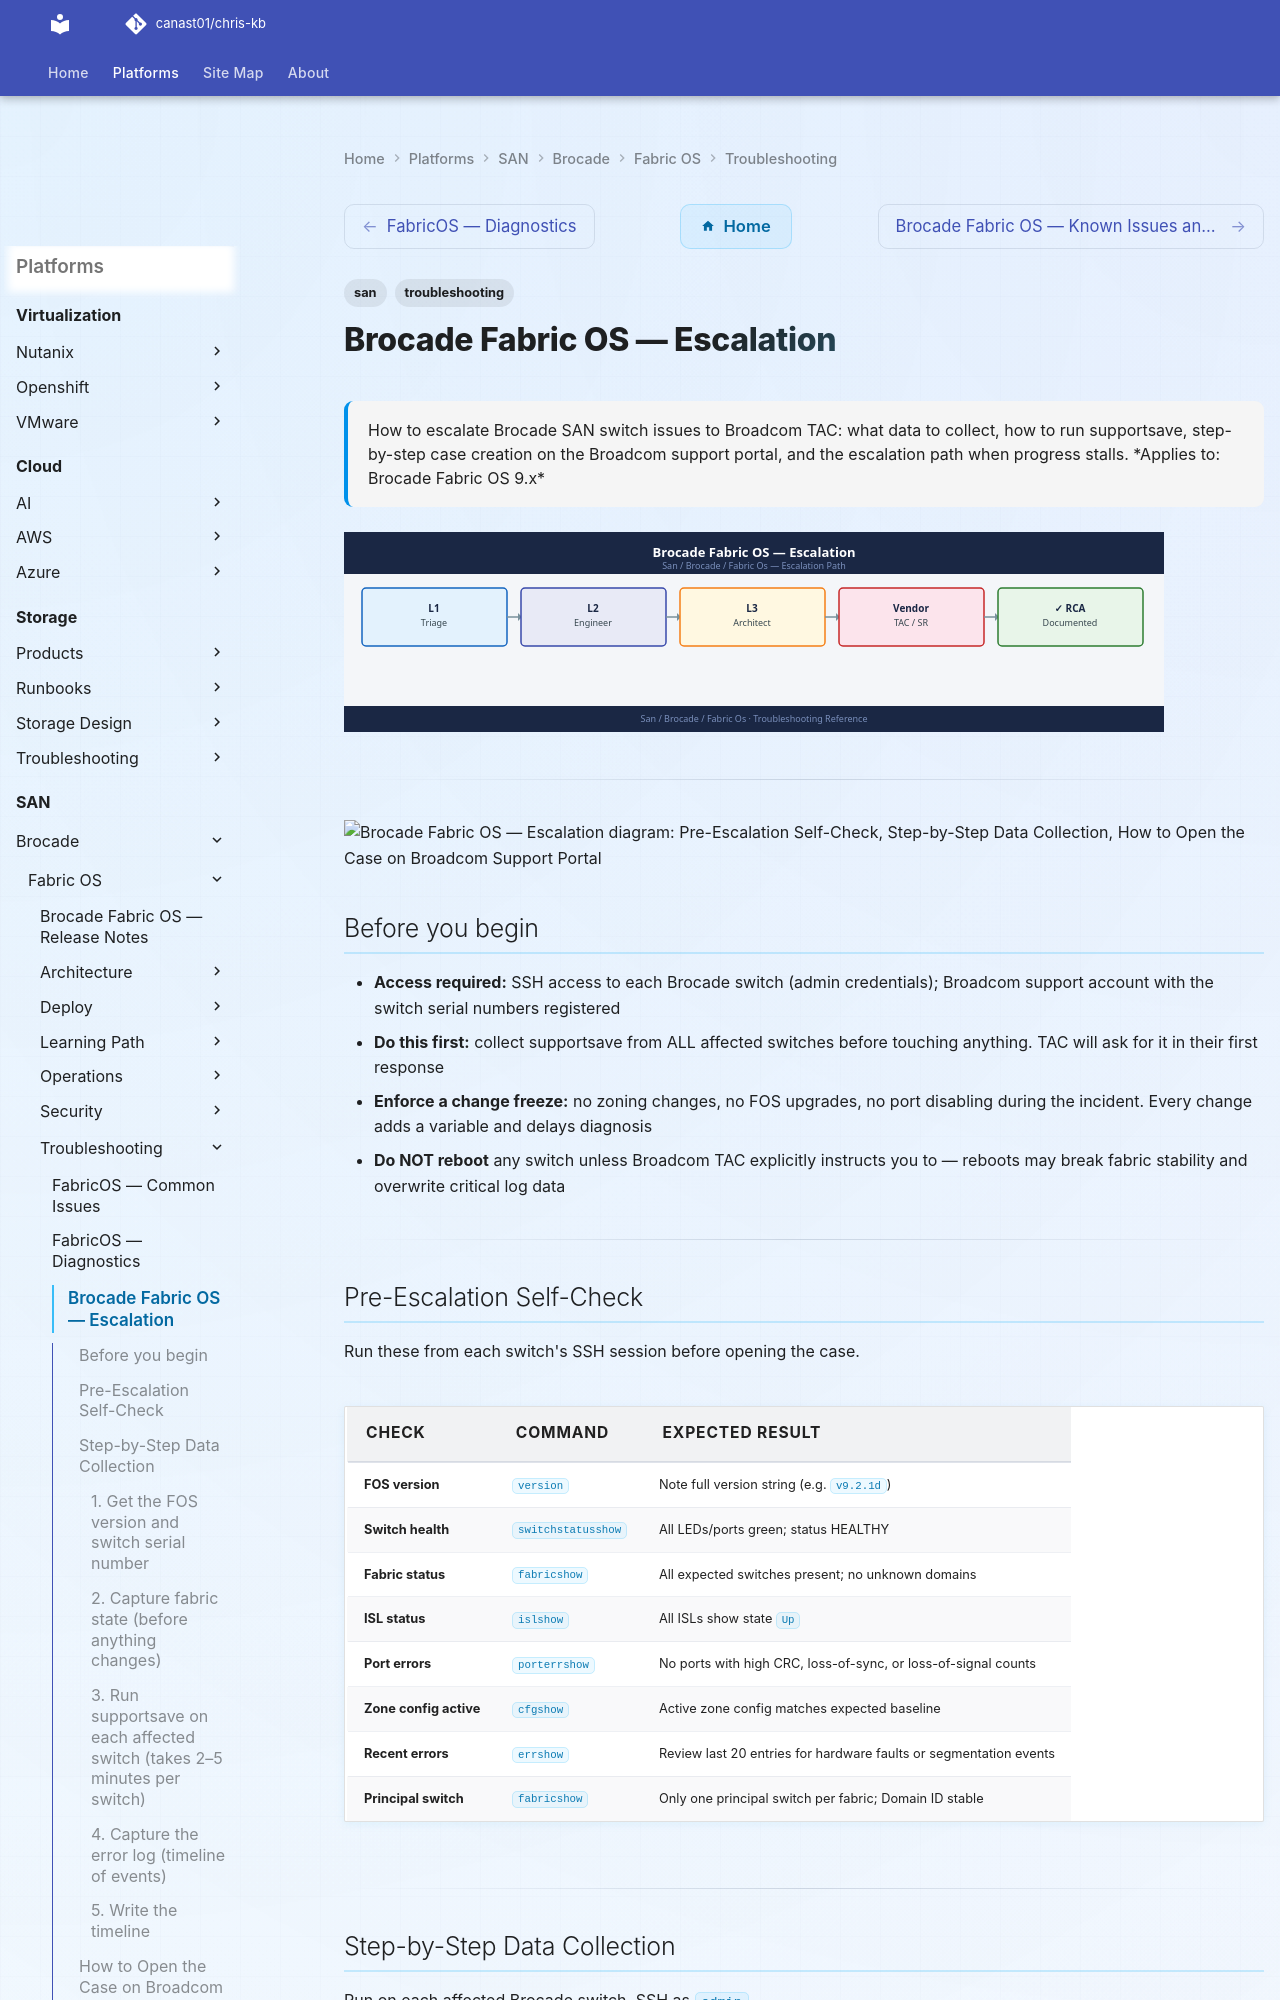

repository: canast01/chris-kb · page: san/brocade/fabric-os/troubleshooting/escalation/index.html · generator: mkdocs

---
tags:
  - san
  - troubleshooting
search:
  boost: 1.5
description: "How to escalate Brocade SAN switch issues to Broadcom TAC: what data to collect, how to run supportsave, step-by-step case creation on the Broadcom..."
---
# Brocade Fabric OS — Escalation

<div class="kb-summary">
How to escalate Brocade SAN switch issues to Broadcom TAC: what data to collect, how to run supportsave, step-by-step case creation on the Broadcom support portal, and the escalation path when progress stalls.

*Applies to: Brocade Fabric OS 9.x*
</div>
![Brocade Fabric OS — Escalation](../../../../assets/san-brocade-fabric-os-troubleshooting-escalation.svg)




---

```d2
direction: down

symptom: Identify Symptom {shape: diamond}
preescalation_selfcheck: "Pre-Escalation Self-Check" {shape: rectangle}
stepbystep_data_collection: "Step-by-Step Data Collection" {shape: rectangle}
how_to_open_the_case_on_broadcom_sup: "How to Open the Case on Broadcom Support Portal" {shape: rectangle}
escalation_path: "Escalation Path" {shape: rectangle}
what_not_to_do: "What NOT to Do" {shape: rectangle}
useful_commands_for_case_updates: "Useful Commands for Case Updates" {shape: rectangle}
resolution: Resolve or Escalate {shape: oval}

symptom -> preescalation_selfcheck: investigate
symptom -> stepbystep_data_collection: investigate
symptom -> how_to_open_the_case_on_broadcom_sup: investigate
symptom -> escalation_path: investigate
symptom -> what_not_to_do: investigate
symptom -> useful_commands_for_case_updates: investigate
preescalation_selfcheck -> resolution
stepbystep_data_collection -> resolution
how_to_open_the_case_on_broadcom_sup -> resolution
escalation_path -> resolution
what_not_to_do -> resolution
useful_commands_for_case_updates -> resolution
```

## Before you begin

- **Access required:** SSH access to each Brocade switch (admin credentials); Broadcom support account with the switch serial numbers registered
- **Do this first:** collect supportsave from ALL affected switches before touching anything. TAC will ask for it in their first response
- **Enforce a change freeze:** no zoning changes, no FOS upgrades, no port disabling during the incident. Every change adds a variable and delays diagnosis
- **Do NOT reboot** any switch unless Broadcom TAC explicitly instructs you to — reboots may break fabric stability and overwrite critical log data

---
